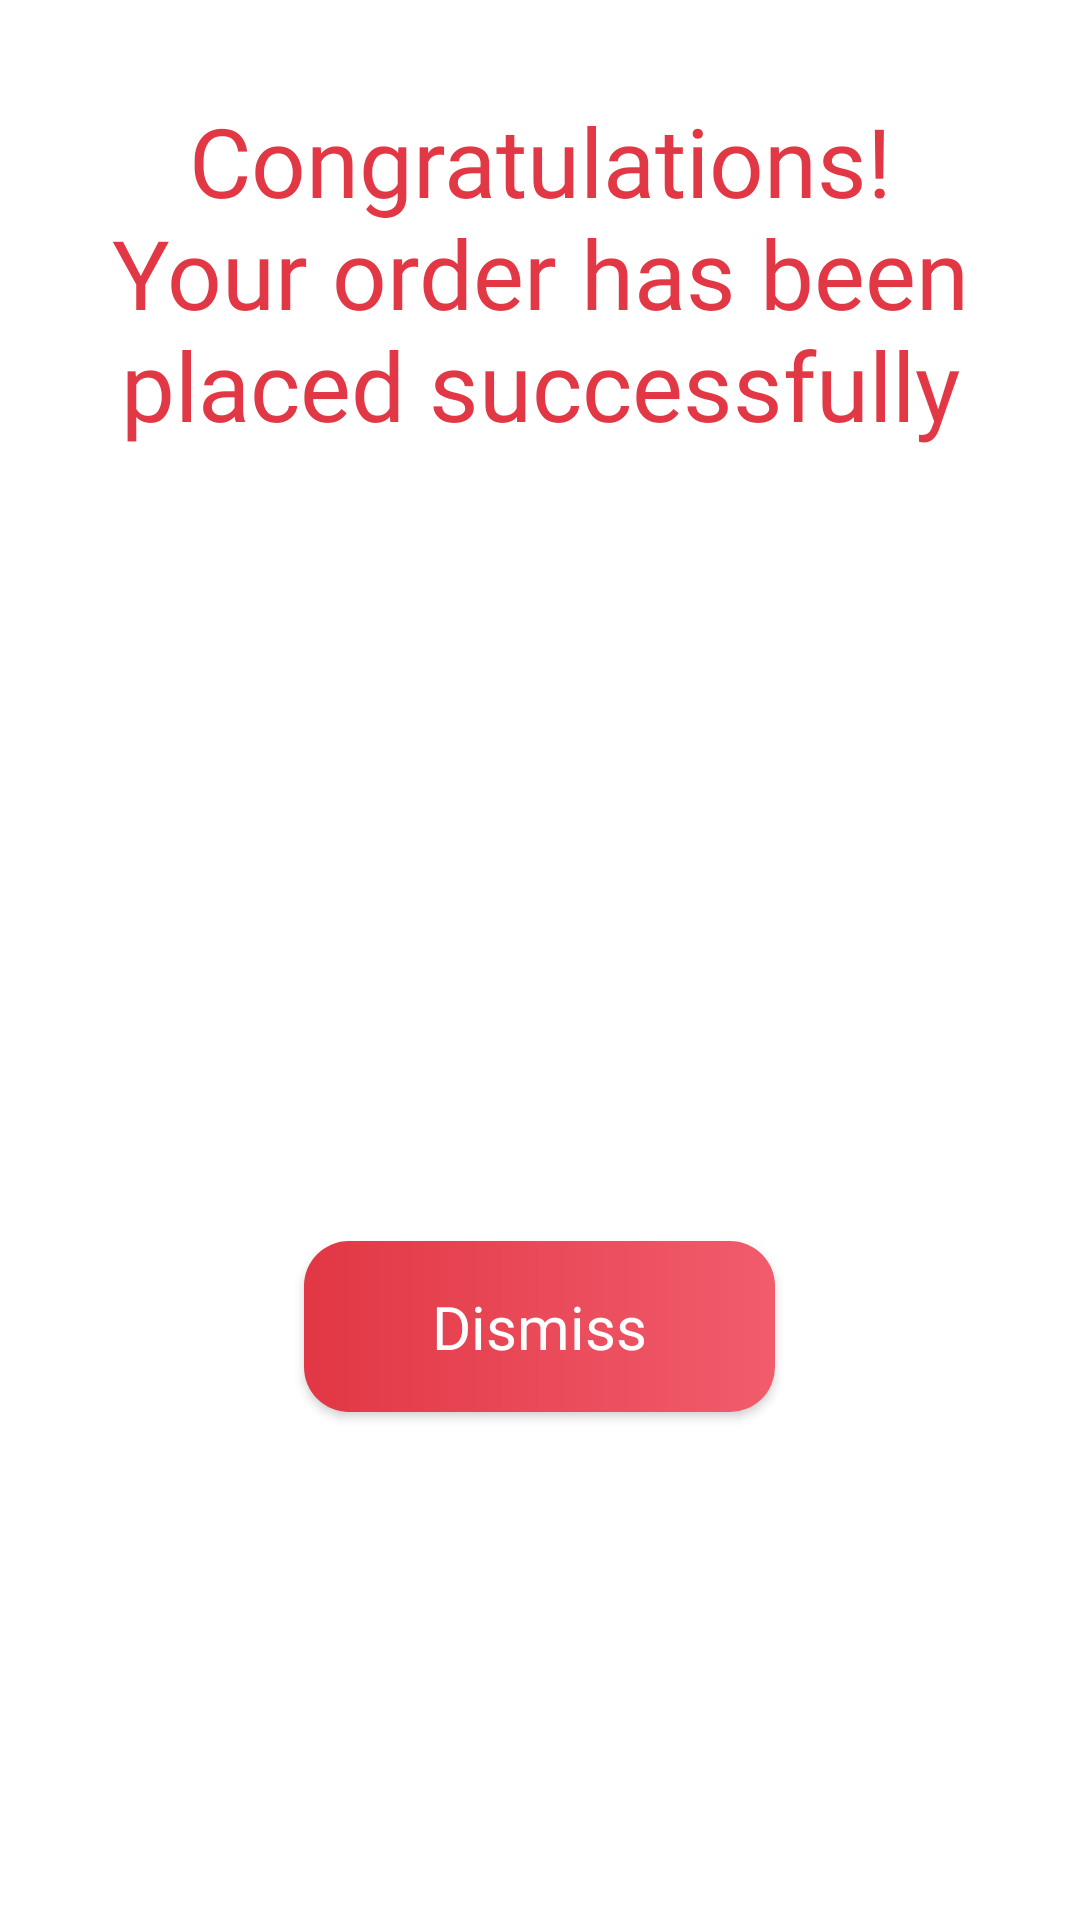

Produce the Android XML layout that renders to this screen, including the resource entries it uses.
<!-- AndroidManifest.xml: application theme Theme.WaveOfFood -->
<!-- res/layout/fragment_conrats_bottom_sheet.xml -->
<?xml version="1.0" encoding="utf-8"?>
<FrameLayout xmlns:android="http://schemas.android.com/apk/res/android"
    xmlns:app="http://schemas.android.com/apk/res-auto"
    xmlns:tools="http://schemas.android.com/tools"
    android:layout_width="match_parent"
    android:layout_height="match_parent">

    

    <LinearLayout
        android:layout_width="match_parent"
        android:layout_height="match_parent"
        android:orientation="vertical">

        <TextView
            android:layout_width="wrap_content"
            android:layout_height="wrap_content"
            android:layout_gravity="center_horizontal"
            android:layout_marginTop="32dp"
            android:fontFamily="@font/yeon_sung"
            android:text="@string/congrats_nyour_order_placed"
            android:textAlignment="center"
            android:textColor="@color/textColor"
            android:textSize="32sp" />
        <ImageView
            android:id="@+id/imageView9"
            android:layout_width="200dp"
            android:layout_height="200dp"
            android:layout_gravity="center"
            android:layout_marginTop="32dp"
            android:src="@drawable/order_placed" />

        <androidx.appcompat.widget.AppCompatButton
            android:foreground="?attr/selectableItemBackground"
            android:id="@+id/goHome"
            android:layout_width="157dp"
            android:layout_height="57dp"
            android:layout_marginTop="32dp"
            android:text="@string/dismiss"
            android:layout_gravity="center"
            android:background="@drawable/go_home_shape"
            android:textAllCaps="false"
            android:textColor="@color/white"
            android:textSize="20sp"
            android:fontFamily="@font/yeon_sung"/>
    </LinearLayout>

</FrameLayout>
<!-- resources referenced by this layout -->
<resources>
  <color name="textColor">#E23744</color>
  <color name="white">#FFFFFFFF</color>
  <!-- drawable go_home_shape (drawable) -->
  <?xml version="1.0" encoding="utf-8"?>
  <shape xmlns:android="http://schemas.android.com/apk/res/android">
      <solid android:color="@color/textColor"/>
      <corners android:radius="15dp"/>
      <gradient android:startColor="@color/startColor" android:endColor="@color/endColor"/>
  
  </shape>
  <string name="congrats_nyour_order_placed">Congratulations!\nYour order has been placed successfully</string>
  <string name="dismiss">Dismiss</string>
  <style name="Theme.WaveOfFood" parent="Base.Theme.WaveOfFood" />
  <color name="startColor">#E23744</color>
  <color name="endColor">#F15C6D</color>
  <style name="Base.Theme.WaveOfFood" parent="Theme.MaterialComponents.DayNight.NoActionBar">
          
           <item name="colorPrimary">@color/textColor</item>
          <item name="colorSecondary">@color/crimsonRed</item>
          <item name="colorPrimaryVariant">@color/design_default_color_primary_variant</item>
  
  
  
      </style>
  <color name="crimsonRed">#E23744</color>
</resources>
